Run: headless pygame with SDL's dummy video driver; simulated clock (each Clock.tick advances the game by its frame time, no real sleeping); random seed 0; keys injected as events and as key.get_pressed() state; mouse plan: one left click at the window centre at the start of phase 2, then a move to the lower-right quarter at the start of phase 3.
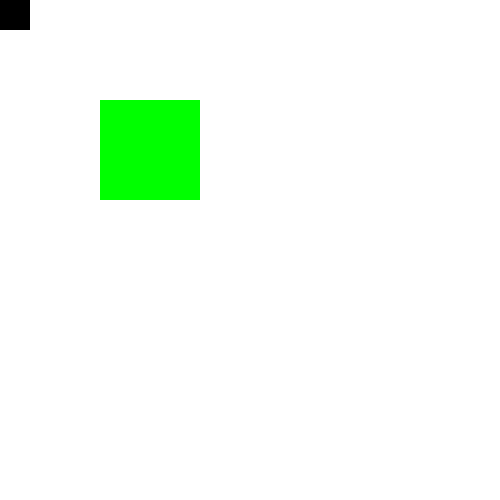
Frame 1 of 4 · flips 1–60 · no input
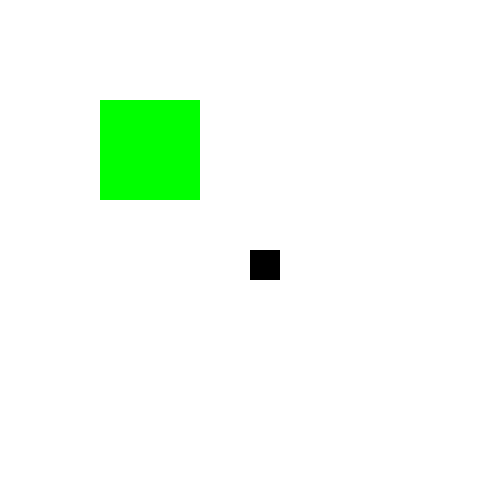
Frame 2 of 4 · flips 61–180 · clicked the window centre · tapped SPACE, RETURN · held RIGHT (→), D
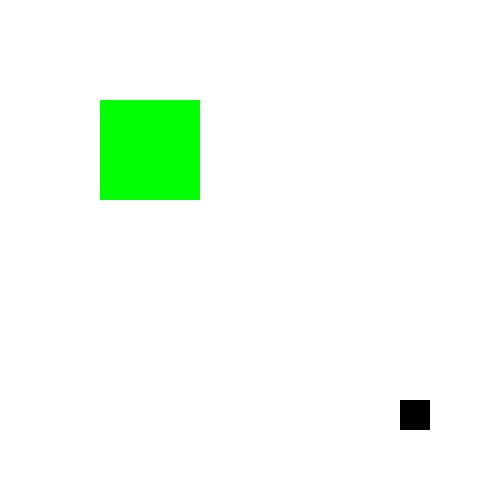
Frame 3 of 4 · flips 181–300 · moved the mouse to the lower-right quarter · held DOWN (↓), S
Frame 4 of 4 · flips 301–420 · held LEFT (←), A, UP (↑), W · screen unchanged from frame 3, image omitted

The pygame program that drew these frames:

import pygame
 
 
pygame.init()
sc = pygame.display.set_mode((500, 500))
pygame.mouse.set_visible(False)
font = pygame.font.Font(None, 40)
 
while True:
    for i in pygame.event.get():
        if i.type == pygame.QUIT:
            pygame.quit()
 
 
    x = pygame.mouse.get_pos()[0]
    y = pygame.mouse.get_pos()[1]
    sc.fill((255, 255, 255))
    pygame.draw.rect(sc, (0, 255, 0), (100, 100, 100, 100))
    pygame.draw.rect(sc, (0, 0, 0), (x, y, 30, 30))
    if 170 > x > 100 and 170 > y > 100:
        text = font.render('Hello', 1, (255, 0, 0))
        sc.blit(text, (250, 250))
    pygame.display.update()
    pygame.time.delay(20)
